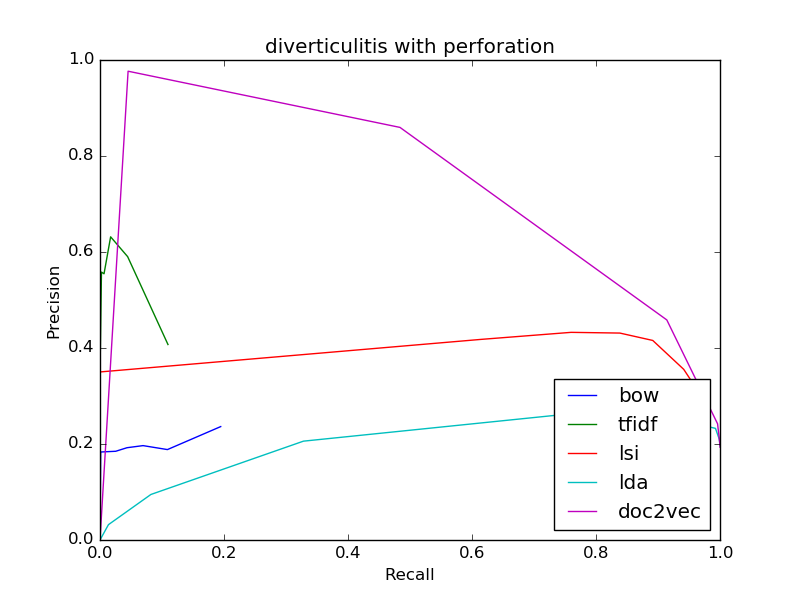

The data file committed next to this chart (first rows):
bow
0.2363, 0.1947
0.2363, 0.1947
0.1884, 0.1087
0.1966, 0.06944
0.1923, 0.04354
0.1849, 0.02536
0.1833, 0.001084
0, 0.0
0, 0.0
0, 0.0
0, 0.0
tfidf
0.4072, 0.1096
0.4072, 0.1096
0.5903, 0.04457
0.6316, 0.01714
0.5546, 0.006501
0.5581, 0.002364
0.3636, 0.000197
0, 0.0
0, 0.0
0, 0.0
0, 0.0
lsi
0.2805, 0.9791
0.2805, 0.9791
0.2881, 0.9758
0.2958, 0.9717
0.3041, 0.9683
0.3124, 0.9635
0.3555, 0.9415
0.4157, 0.8915
0.4311, 0.8385
0.4326, 0.7598
0.4179, 0.6146
lda
0.1978, 0.9995
0.1978, 0.9995
0.2003, 0.9995
0.2034, 0.9995
0.2068, 0.9992
0.2104, 0.9987
0.2326, 0.9927
0.2754, 0.8527
0.2059, 0.3282
0.09486, 0.0821
0.03198, 0.01364
doc2vec
0.1935, 1.0
0.1935, 1.0
0.1936, 1.0
0.1938, 1.0
0.1941, 1.0
0.1944, 1.0
0.1984, 0.9999
0.242, 0.9961
0.4585, 0.9142
0.8596, 0.4838
0.9766, 0.04531
